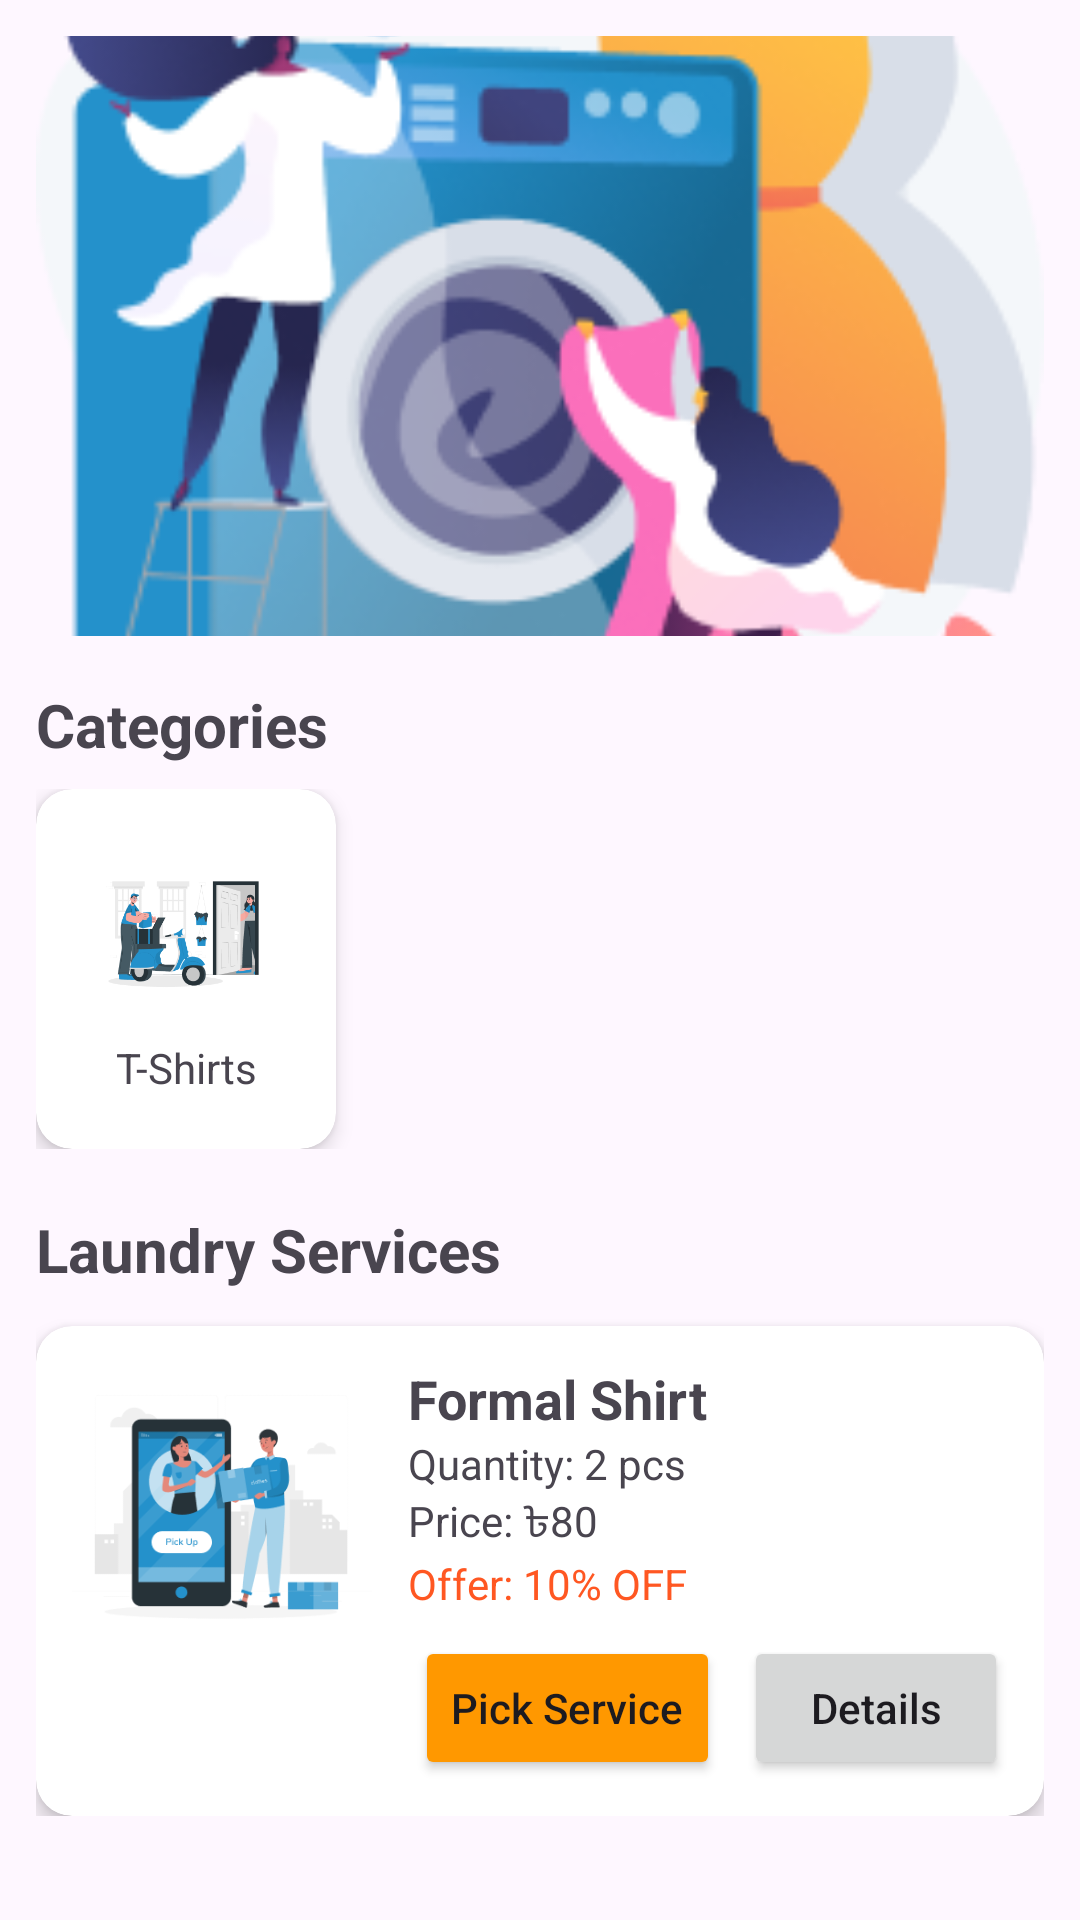

Here is an Android app screen rendered from its layout file. Give the layout XML and the strings, colors and styles it references.
<!-- AndroidManifest.xml: application theme Theme.LocalLaundryApp -->
<!-- res/layout/fragment_home.xml -->
<?xml version="1.0" encoding="utf-8"?>
<FrameLayout xmlns:android="http://schemas.android.com/apk/res/android"
    xmlns:tools="http://schemas.android.com/tools"
    android:layout_width="match_parent"
    android:layout_height="match_parent"
    xmlns:app="http://schemas.android.com/apk/res-auto"
    tools:context=".View.Fragments.HomeFragment">

    
    <ScrollView xmlns:android="http://schemas.android.com/apk/res/android"
        xmlns:tools="http://schemas.android.com/tools"
        android:layout_width="match_parent"
        android:layout_height="match_parent"
        tools:context=".MainActivity">

        <LinearLayout
            android:layout_width="match_parent"
            android:layout_height="wrap_content"
            android:orientation="vertical"
            android:padding="12dp">

            
            <ImageView
                android:layout_width="match_parent"
                android:layout_height="200dp"
                android:scaleType="centerCrop"
                android:src="@drawable/frame" />

            
            <TextView
                android:layout_width="wrap_content"
                android:layout_height="wrap_content"
                android:text="Categories"
                android:textSize="20sp"
                android:textStyle="bold"
                android:layout_marginTop="16dp" />

            <HorizontalScrollView
                android:layout_width="match_parent"
                android:layout_height="wrap_content"
                android:layout_marginTop="8dp"
                android:scrollbars="none">

                <LinearLayout
                    android:layout_width="wrap_content"
                    android:layout_height="wrap_content"
                    android:orientation="horizontal">

                    
                    <androidx.cardview.widget.CardView
                        android:layout_width="100dp"
                        android:layout_height="120dp"
                        android:layout_marginEnd="8dp"
                        app:cardCornerRadius="12dp"
                        app:cardElevation="4dp">

                        <LinearLayout
                            android:layout_width="match_parent"
                            android:layout_height="match_parent"
                            android:orientation="vertical"
                            android:gravity="center"
                            android:padding="8dp">

                            <ImageView
                                android:layout_width="60dp"
                                android:layout_height="60dp"
                                android:src="@drawable/takeup" />

                            <TextView
                                android:layout_width="wrap_content"
                                android:layout_height="wrap_content"
                                android:text="T-Shirts"
                                android:textSize="14sp"
                                android:textAlignment="center"
                                android:layout_marginTop="6dp"/>
                        </LinearLayout>
                    </androidx.cardview.widget.CardView>

                    
                </LinearLayout>
            </HorizontalScrollView>

            
            <TextView
                android:layout_width="wrap_content"
                android:layout_height="wrap_content"
                android:text="Laundry Services"
                android:textSize="20sp"
                android:textStyle="bold"
                android:layout_marginTop="20dp" />

            
            <androidx.cardview.widget.CardView
                android:layout_width="match_parent"
                android:layout_height="wrap_content"
                android:layout_marginTop="12dp"
                app:cardCornerRadius="12dp"
                app:cardElevation="4dp">

                <LinearLayout
                    android:layout_width="match_parent"
                    android:layout_height="wrap_content"
                    android:orientation="horizontal"
                    android:padding="12dp">

                    <ImageView
                        android:layout_width="100dp"
                        android:layout_height="100dp"
                        android:src="@drawable/picup"
                        android:scaleType="centerCrop"
                        android:layout_marginEnd="12dp"/>

                    <LinearLayout
                        android:layout_width="0dp"
                        android:layout_height="wrap_content"
                        android:layout_weight="1"
                        android:orientation="vertical">

                        <TextView
                            android:layout_width="wrap_content"
                            android:layout_height="wrap_content"
                            android:text="Formal Shirt"
                            android:textSize="18sp"
                            android:textStyle="bold"/>

                        <TextView
                            android:layout_width="wrap_content"
                            android:layout_height="wrap_content"
                            android:text="Quantity: 2 pcs"/>

                        <TextView
                            android:layout_width="wrap_content"
                            android:layout_height="wrap_content"
                            android:text="Price: ৳80"/>

                        <TextView
                            android:layout_width="wrap_content"
                            android:layout_height="wrap_content"
                            android:text="Offer: 10% OFF"
                            android:textColor="#FF5722"/>

                        <LinearLayout
                            android:layout_width="match_parent"
                            android:layout_height="wrap_content"
                            android:orientation="horizontal"
                            android:layout_marginTop="8dp"
                            android:gravity="end">

                            <Button
                                android:layout_width="wrap_content"
                                android:layout_height="wrap_content"
                                android:text="Pick Service"
                                android:textAllCaps="false"
                                android:backgroundTint="#FF9800"/>

                            <Button
                                android:layout_width="wrap_content"
                                android:layout_height="wrap_content"
                                android:text="Details"
                                android:textAllCaps="false"
                                android:layout_marginStart="8dp"/>
                        </LinearLayout>
                    </LinearLayout>
                </LinearLayout>
            </androidx.cardview.widget.CardView>

            

        </LinearLayout>
    </ScrollView>



</FrameLayout>
<!-- resources referenced by this layout -->
<resources>
  <!-- drawable frame: png bitmap (drawable, 48094 bytes) -->
  <!-- drawable picup: png bitmap (drawable, 17280 bytes) -->
  <!-- drawable takeup: png bitmap (drawable, 21101 bytes) -->
  <style name="Theme.LocalLaundryApp" parent="Base.Theme.LocalLaundryApp" />
  <style name="Base.Theme.LocalLaundryApp" parent="Theme.Material3.DayNight.NoActionBar">
          
          
      </style>
</resources>
